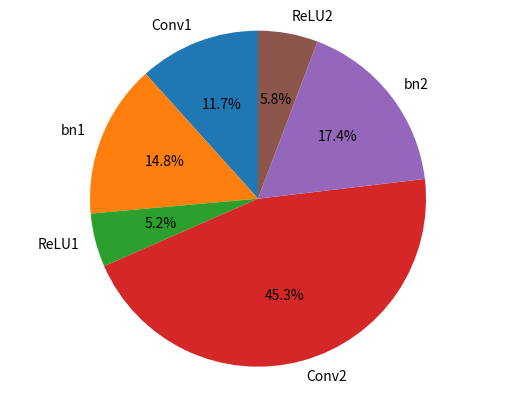

Source code (Python):
import matplotlib.pyplot as plt

# Pie chart, where the slices will be ordered and plotted counter-clockwise:
labels = 'Conv1', 'bn1', 'ReLU1', 'Conv2', 'bn2', 'ReLU2'
sizes = [0.02256488800048828, 0.028546571731567383, 0.009987831115722656, 0.08763718605041504, 0.033600568771362305, 0.011137247085571289]

fig1, ax1 = plt.subplots()
ax1.pie(sizes, labels=labels, autopct='%1.1f%%',
        startangle=90)
ax1.axis('equal')  # Equal aspect ratio ensures that pie is drawn as a circle.
plt.savefig('mobilenetv1.png')
plt.show()

